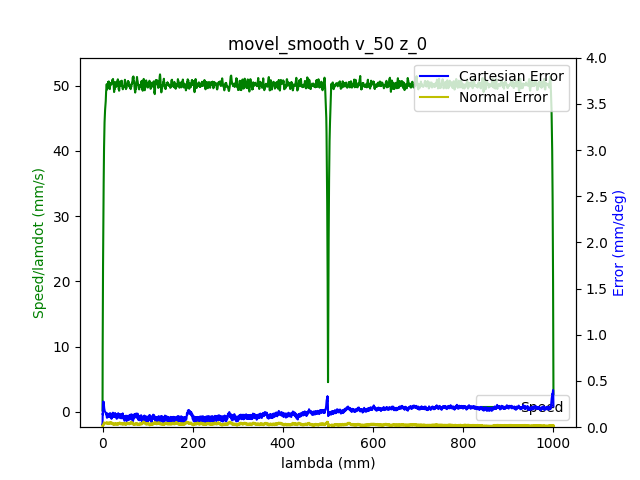

The table this chart was drawn from, first rows:
1.680869136365000010e+09, 0.000000000000000000e+00, -7.640190444960506255e-01, 5.200743870558116599e-01, 4.393759162638901164e-03, -1.376555816724886805e+00, -1.899327125889614498e+00, 5.481377525423678509e-01
1.680869136371000051e+09, 0.000000000000000000e+00, -7.640190444960506255e-01, 5.200743870558116599e-01, 4.404716168032015745e-03, -1.376572879915217706e+00, -1.899327125889614498e+00, 5.481377525423678509e-01
1.680869136375999928e+09, 0.000000000000000000e+00, -7.640190444960506255e-01, 5.200743870558116599e-01, 4.404716168032015745e-03, -1.376572879915217706e+00, -1.899327125889614498e+00, 5.481377525423678509e-01
1.680869136388000011e+09, 0.000000000000000000e+00, -7.640190444960506255e-01, 5.200652380649232187e-01, 4.404716168032015745e-03, -1.376572879915217706e+00, -1.899327125889614498e+00, 5.481377525423678509e-01
1.680869136391999960e+09, 0.000000000000000000e+00, -7.640190444960506255e-01, 5.200652380649232187e-01, 4.404716168032015745e-03, -1.376572879915217706e+00, -1.899327125889614498e+00, 5.481377525423678509e-01
1.680869136397000074e+09, 0.000000000000000000e+00, -7.640190444960506255e-01, 5.200652380649232187e-01, 4.404716168032015745e-03, -1.376572879915217706e+00, -1.899344931024239846e+00, 5.481377525423678509e-01
1.680869136401000023e+09, 0.000000000000000000e+00, -7.640190444960506255e-01, 5.200652380649232187e-01, 4.404716168032015745e-03, -1.376572879915217706e+00, -1.899344931024239846e+00, 5.480993729209884258e-01
1.680869136405999899e+09, 0.000000000000000000e+00, -7.640190444960506255e-01, 5.200652380649232187e-01, 4.404716168032015745e-03, -1.376572879915217706e+00, -1.899344931024239846e+00, 5.480993729209884258e-01
1.680869136421000004e+09, 0.000000000000000000e+00, -7.640190444960506255e-01, 5.200652380649232187e-01, 4.404716168032015745e-03, -1.376572879915217706e+00, -1.899344931024239846e+00, 5.480993729209884258e-01
1.680869136433000088e+09, 1.000000000000000000e+00, -7.640190444960506255e-01, 5.200652380649232187e-01, 4.404716168032015745e-03, -1.376572879915217706e+00, -1.899344931024239846e+00, 5.480993729209884258e-01
1.680869136437000036e+09, 1.000000000000000000e+00, -7.640190444960506255e-01, 5.200652380649232187e-01, 4.404716168032015745e-03, -1.376572879915217706e+00, -1.899344931024239846e+00, 5.480993729209884258e-01
1.680869136440999985e+09, 1.000000000000000000e+00, -7.640190444960506255e-01, 5.200652380649232187e-01, 4.404716168032015745e-03, -1.376572879915217706e+00, -1.899344931024239846e+00, 5.480993729209884258e-01
1.680869136444999933e+09, 1.000000000000000000e+00, -7.640190444960506255e-01, 5.200652380649232187e-01, 4.404716168032015745e-03, -1.376589943105548164e+00, -1.899344931024239846e+00, 5.480993729209884258e-01
1.680869136451999903e+09, 1.000000000000000000e+00, -7.640190444960506255e-01, 5.200652380649232187e-01, 4.404716168032015745e-03, -1.376589943105548164e+00, -1.899344931024239846e+00, 5.480993729209884258e-01
1.680869136456000090e+09, 1.000000000000000000e+00, -7.640190444960506255e-01, 5.200652380649232187e-01, 4.404716168032015745e-03, -1.376589943105548164e+00, -1.899344931024239846e+00, 5.480993729209884258e-01
1.680869136460000038e+09, 1.000000000000000000e+00, -7.640190444960506255e-01, 5.200652380649232187e-01, 4.404716168032015745e-03, -1.376589943105548164e+00, -1.899344931024239846e+00, 5.480993729209884258e-01
1.680869136463999987e+09, 1.000000000000000000e+00, -7.640190444960506255e-01, 5.200652380649232187e-01, 4.404716168032015745e-03, -1.376589943105548164e+00, -1.899344931024239846e+00, 5.480993729209884258e-01
1.680869136470999956e+09, 1.000000000000000000e+00, -7.640190444960506255e-01, 5.200652380649232187e-01, 4.404716168032015745e-03, -1.376589943105548164e+00, -1.899344931024239846e+00, 5.480993729209884258e-01
1.680869136476000071e+09, 1.000000000000000000e+00, -7.640190444960506255e-01, 5.200652380649232187e-01, 4.404716168032015745e-03, -1.376589943105548164e+00, -1.899344931024239846e+00, 5.480993729209884258e-01
1.680869136480000019e+09, 1.000000000000000000e+00, -7.640060330509562680e-01, 5.200560890740346665e-01, 4.404716168032015745e-03, -1.376589943105548164e+00, -1.899344931024239846e+00, 5.480993729209884258e-01
1.680869136483999968e+09, 1.000000000000000000e+00, -7.640060330509562680e-01, 5.200560890740346665e-01, 4.404716168032015745e-03, -1.376589943105548164e+00, -1.899344931024239846e+00, 5.480609932996088896e-01
1.680869136487999916e+09, 1.000000000000000000e+00, -7.639930216058619106e-01, 5.200377910922577840e-01, 4.404716168032015745e-03, -1.376589943105548164e+00, -1.899344931024239846e+00, 5.480609932996088896e-01
1.680869136492000103e+09, 1.000000000000000000e+00, -7.639800101607675531e-01, 5.200286421013692317e-01, 4.404716168032015745e-03, -1.376589943105548164e+00, -1.899344931024239846e+00, 5.480609932996088896e-01
1.680869136496999979e+09, 1.000000000000000000e+00, -7.639539872705788381e-01, 5.200194931104807905e-01, 4.404716168032015745e-03, -1.376589943105548164e+00, -1.899344931024239846e+00, 5.480609932996088896e-01
1.680869136500999928e+09, 1.000000000000000000e+00, -7.639409758254844807e-01, 5.200011951287037970e-01, 4.404716168032015745e-03, -1.376589943105548164e+00, -1.899344931024239846e+00, 5.480609932996088896e-01
1.680869136505000114e+09, 1.000000000000000000e+00, -7.639149529352957657e-01, 5.199828971469269145e-01, 4.404716168032015745e-03, -1.376589943105548164e+00, -1.899344931024239846e+00, 5.480609932996088896e-01
1.680869136509000063e+09, 1.000000000000000000e+00, -7.638759186000125823e-01, 5.199737481560383623e-01, 4.415673173425130327e-03, -1.376589943105548164e+00, -1.899344931024239846e+00, 5.480609932996088896e-01
1.680869136515000105e+09, 1.000000000000000000e+00, -7.637978499294464374e-01, 5.199280032015959341e-01, 4.415673173425130327e-03, -1.376572879915217706e+00, -1.899344931024239846e+00, 5.480226136782293533e-01
1.680869136519000053e+09, 1.000000000000000000e+00, -7.637327927039746500e-01, 5.198914072380419471e-01, 4.415673173425130327e-03, -1.376555816724886805e+00, -1.899327125889614498e+00, 5.480226136782293533e-01
1.680869136523000002e+09, 1.000000000000000000e+00, -7.636677354785027516e-01, 5.198548112744880711e-01, 4.415673173425130327e-03, -1.376538753534556347e+00, -1.899327125889614498e+00, 5.479842340568498171e-01
1.680869136526999950e+09, 1.000000000000000000e+00, -7.635896668079366068e-01, 5.198182153109341952e-01, 4.415673173425130327e-03, -1.376504627153895433e+00, -1.899327125889614498e+00, 5.479842340568498171e-01
1.680869136530999899e+09, 1.000000000000000000e+00, -7.634985866922759934e-01, 5.197724703564917670e-01, 4.415673173425130327e-03, -1.376419311202242923e+00, -1.899309320754989372e+00, 5.479074748140907447e-01
1.680869136535000086e+09, 1.000000000000000000e+00, -7.633814836864266651e-01, 5.197175764111608975e-01, 4.415673173425130327e-03, -1.376299868869929055e+00, -1.899291515620364024e+00, 5.478690951927112085e-01
1.680869136540999889e+09, 1.000000000000000000e+00, -7.632643806805774478e-01, 5.196626824658299171e-01, 4.415673173425130327e-03, -1.376129236966623814e+00, -1.899273710485738675e+00, 5.478307155713316723e-01
1.680869136546999931e+09, 1.000000000000000000e+00, -7.629911403335957187e-01, 5.195345965933911847e-01, 4.415673173425130327e-03, -1.375770909969682654e+00, -1.899202489947237060e+00, 5.477539563285727109e-01
1.680869136551000118e+09, 1.000000000000000000e+00, -7.628219915473689605e-01, 5.194614046662833218e-01, 4.404716168032015745e-03, -1.375583214876046956e+00, -1.899131269408735889e+00, 5.476771970858136385e-01
1.680869136555000067e+09, 1.000000000000000000e+00, -7.626528427611422023e-01, 5.193790637482869066e-01, 4.404716168032015745e-03, -1.375361393401750121e+00, -1.899060048870234274e+00, 5.475620582216750298e-01
1.680869136559000015e+09, 1.000000000000000000e+00, -7.624446596396323717e-01, 5.192875738394021612e-01, 4.404716168032015745e-03, -1.375122508737122606e+00, -1.898971023197107755e+00, 5.474469193575364212e-01
1.680869136562999964e+09, 1.000000000000000000e+00, -7.622364765181226520e-01, 5.191960839305173048e-01, 4.393759162638901164e-03, -1.374832434501503720e+00, -1.898864192389355665e+00, 5.472934008720183874e-01
1.680869136566999912e+09, 1.000000000000000000e+00, -7.620022705064239954e-01, 5.190862960398554549e-01, 4.382802157245786583e-03, -1.374542360265885055e+00, -1.898739556446978227e+00, 5.470631231437411701e-01
1.680869136572000027e+09, 1.000000000000000000e+00, -7.617420416045367348e-01, 5.189673591583051637e-01, 4.382802157245786583e-03, -1.374235222839935489e+00, -1.898597115369975441e+00, 5.467560861727049915e-01
1.680869136575999975e+09, 1.000000000000000000e+00, -7.614688012575550058e-01, 5.188484222767549836e-01, 4.371845151852672869e-03, -1.373876895842994328e+00, -1.898436869158347307e+00, 5.464106695802892766e-01
1.680869136579999924e+09, 1.000000000000000000e+00, -7.611695380203845618e-01, 5.187111874134276990e-01, 4.360888146459558287e-03, -1.373484442465392252e+00, -1.898258817812094046e+00, 5.460652529878736727e-01
1.680869136584000111e+09, 1.000000000000000000e+00, -7.608702747832141178e-01, 5.185739525501005254e-01, 4.338974135673329124e-03, -1.373074925897459497e+00, -1.898062961331214993e+00, 5.457582160168373830e-01
1.680869136588000059e+09, 1.000000000000000000e+00, -7.605319772107606013e-01, 5.184275686958847995e-01, 4.328017130280214543e-03, -1.372648346139196285e+00, -1.897849299715711036e+00, 5.454127994244216682e-01
1.680869136595000029e+09, 1.000000000000000000e+00, -7.598163477305706071e-01, 5.181165030056763543e-01, 4.284189108707757085e-03, -1.371692807480686893e+00, -1.897368561080826410e+00, 5.447603458609697746e-01
1.680869136598999977e+09, 1.000000000000000000e+00, -7.594390158228340182e-01, 5.179518211696836349e-01, 4.262275097921527922e-03, -1.371163848580440714e+00, -1.897101484061446186e+00, 5.443765496471745235e-01
1.680869136602999926e+09, 1.000000000000000000e+00, -7.590356610249086033e-01, 5.177688413519139221e-01, 4.229404081742184178e-03, -1.370634889680194313e+00, -1.896834407042065962e+00, 5.439927534333792725e-01
1.680869136609999895e+09, 1.000000000000000000e+00, -7.581769056486804548e-01, 5.173937327254861662e-01, 4.163662049383497557e-03, -1.369491655928049001e+00, -1.896282447868680388e+00, 5.431484017630298089e-01
1.680869136615000010e+09, 1.000000000000000000e+00, -7.577215050703777210e-01, 5.171924549259395709e-01, 4.130791033204154680e-03, -1.368894444266480548e+00, -1.895979760580049467e+00, 5.427646055492345578e-01
1.680869136618999958e+09, 1.000000000000000000e+00, -7.572530930469805188e-01, 5.169911771263929756e-01, 4.097920017024810936e-03, -1.368263106224250958e+00, -1.895677073291418546e+00, 5.423424297140596595e-01
1.680869136622999907e+09, 1.000000000000000000e+00, -7.567586581333946016e-01, 5.167807503359578281e-01, 4.054091995452352611e-03, -1.367597641801360675e+00, -1.895338775733536929e+00, 5.419202538788849832e-01
1.680869136627000093e+09, 1.000000000000000000e+00, -7.562642232198086845e-01, 5.165520255637456870e-01, 4.010263973879895152e-03, -1.366915114188139713e+00, -1.895000478175655312e+00, 5.414596984223306597e-01
1.680869136631000042e+09, 1.000000000000000000e+00, -7.557437654160340523e-01, 5.163324497824220982e-01, 3.966435952307436827e-03, -1.366215523384587849e+00, -1.894662180617773695e+00, 5.409991429657763362e-01
1.680869136635999918e+09, 1.000000000000000000e+00, -7.552102961671651737e-01, 5.160945760193216270e-01, 3.922607930734979369e-03, -1.365498869390705972e+00, -1.894306077925266729e+00, 5.405769671306016599e-01
1.680869136640000105e+09, 1.000000000000000000e+00, -7.546768269182961841e-01, 5.158567022562210447e-01, 3.878779909162521477e-03, -1.364782215396823650e+00, -1.893932170098134637e+00, 5.400396524312882640e-01
1.680869136644000053e+09, 1.000000000000000000e+00, -7.541173347792383685e-01, 5.156096795022320212e-01, 3.834951887590063585e-03, -1.364031435022280414e+00, -1.893558262271002324e+00, 5.395790969747339405e-01
1.680869136648000002e+09, 1.000000000000000000e+00, -7.535578426401806640e-01, 5.153626567482429977e-01, 3.780166860624491545e-03, -1.363263591457406720e+00, -1.893166549309244662e+00, 5.391185415181797280e-01
1.680869136651999950e+09, 1.000000000000000000e+00, -7.529853390560287130e-01, 5.151064850033654219e-01, 3.736338839052033654e-03, -1.362478684702202569e+00, -1.892774836347487222e+00, 5.386579860616254045e-01
1.680869136655999899e+09, 1.000000000000000000e+00, -7.523998240267821824e-01, 5.148411642675994049e-01, 3.681553812086461180e-03, -1.361676714756667961e+00, -1.892365318251104211e+00, 5.381974306050710810e-01
1.680869136660000086e+09, 1.000000000000000000e+00, -7.518012975524412944e-01, 5.145758435318333879e-01, 3.637725790514002855e-03, -1.360874744811133130e+00, -1.891973605289346549e+00, 5.377368751485167575e-01
... 6,501 more rows
